Photos from the image-classification dataset "data-content" in the GitHub repository kenta12/start11. Its 19 classes are: burger, cheese, chicken curry, chocolate, corn, ebimayo shrimp mayonnaise, lemon, mentai spicy cod roe, natto fermented soybeans, premium cheese, premium mentai, premium steak, rusk, salad, salami, takoyaki octopus balls, tongue meat, tonkatsu pork cutlet, yakitori grilled chicken.

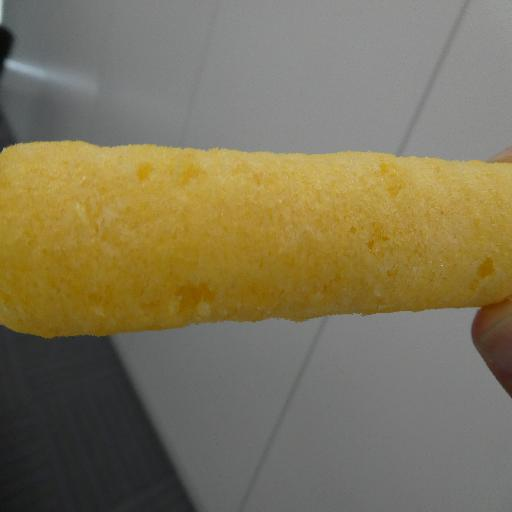
Label: lemon

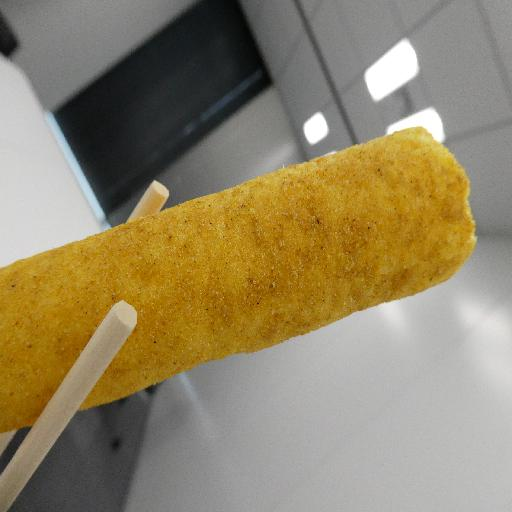
Label: chicken curry

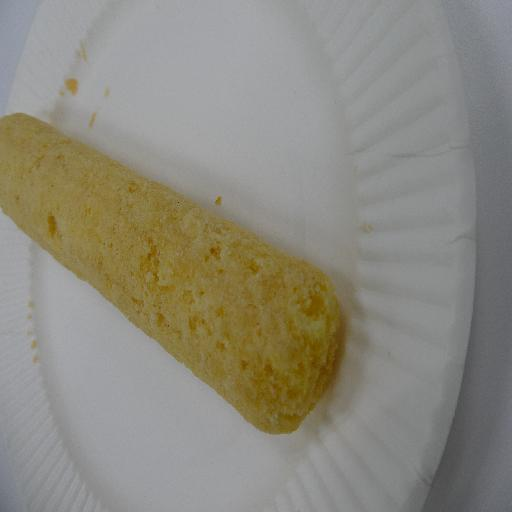
Label: premium cheese

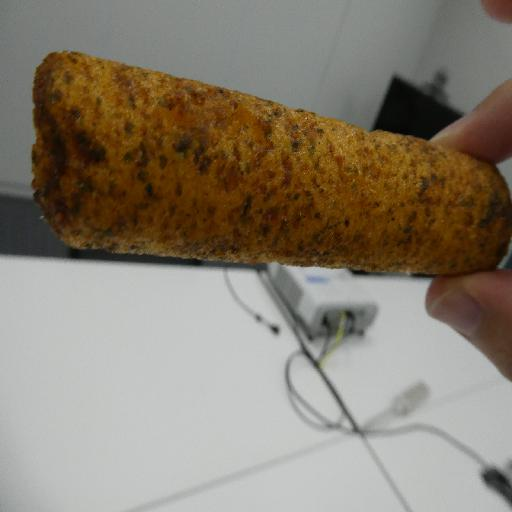
Label: takoyaki octopus balls

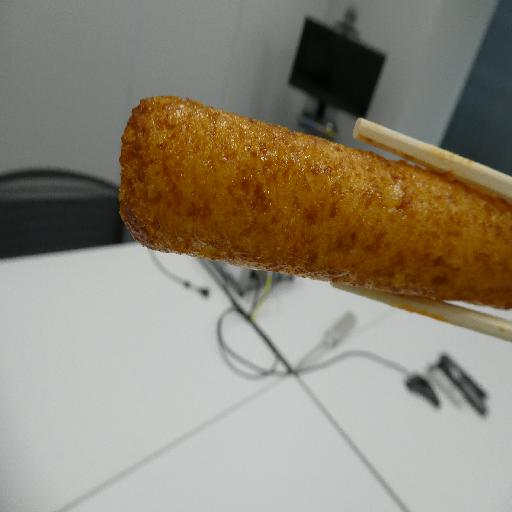
Label: yakitori grilled chicken

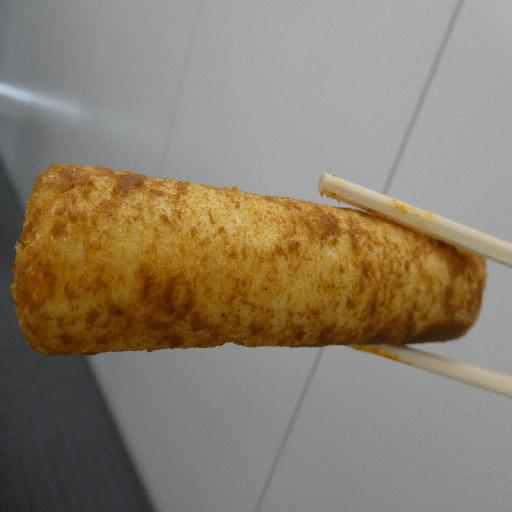
Label: tonkatsu pork cutlet
